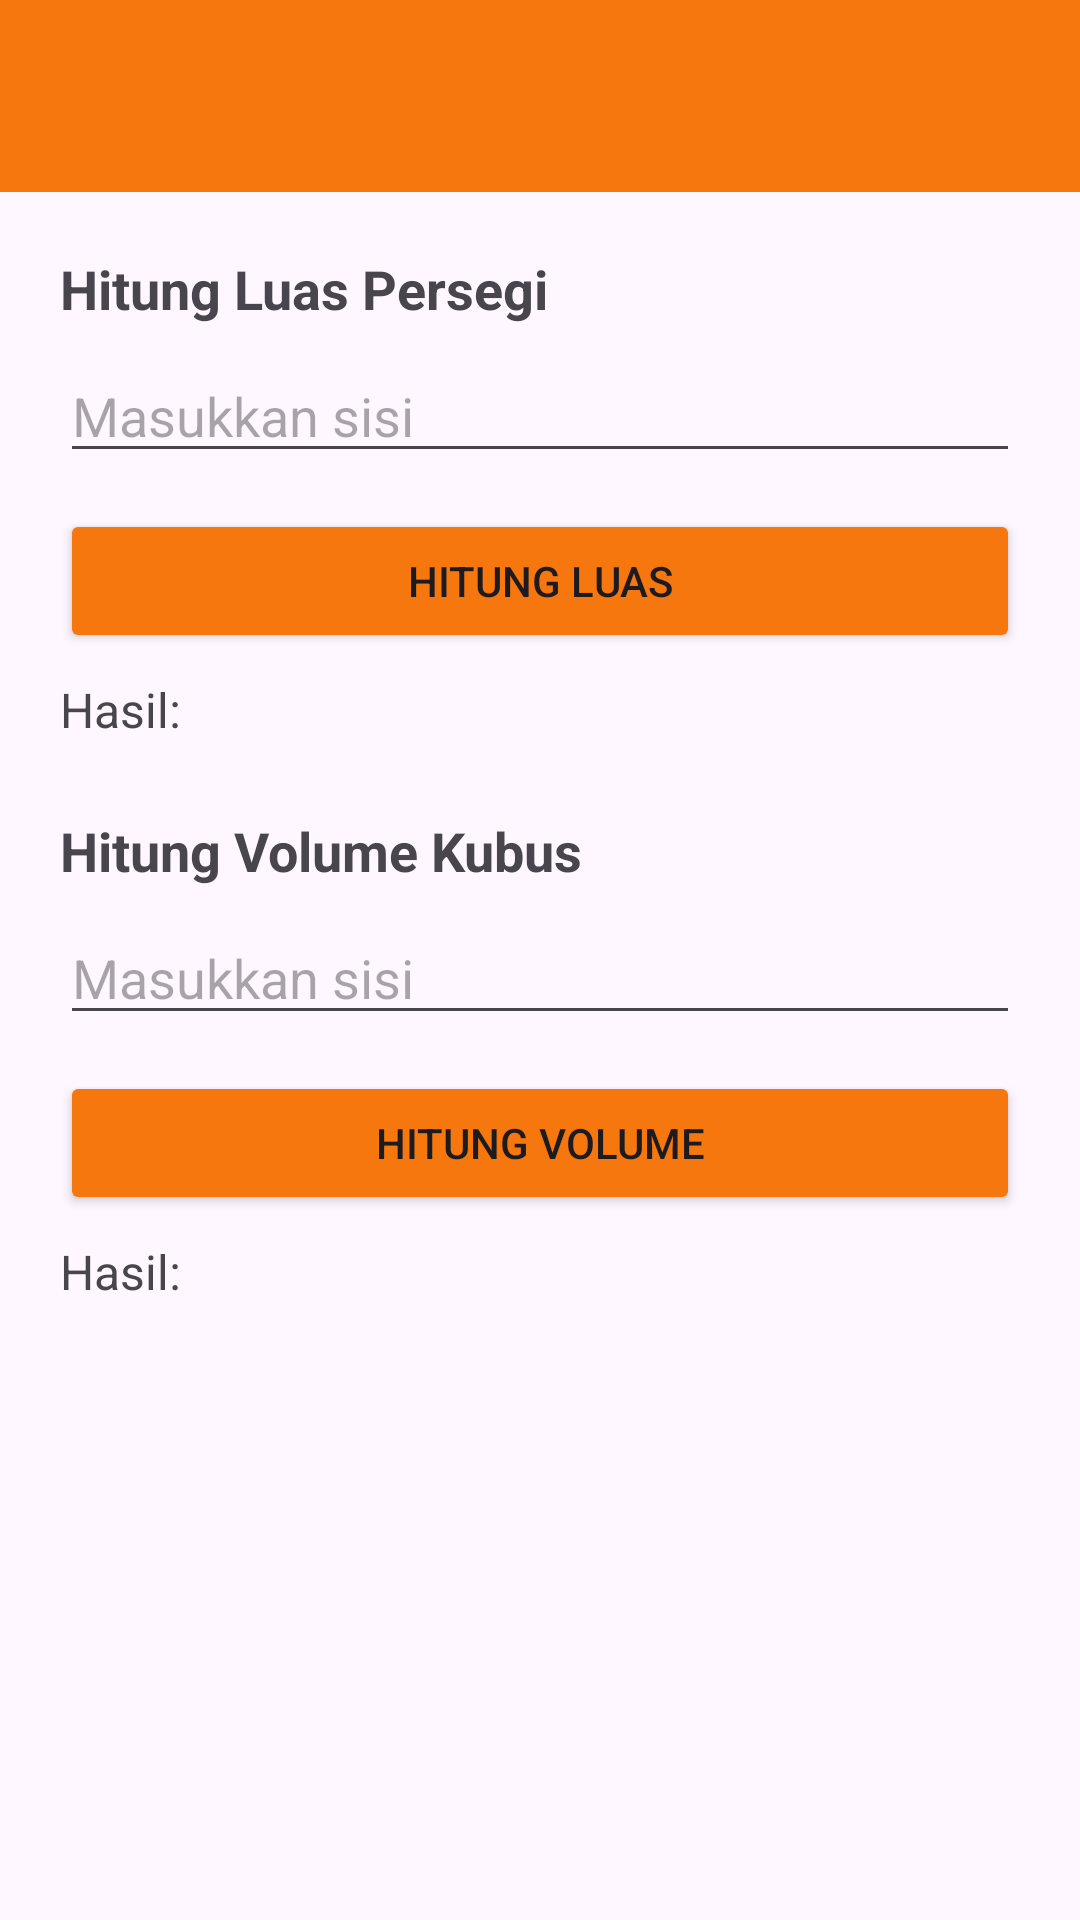

Android layout source for this screen:
<!-- AndroidManifest.xml: application theme Theme.Dzikrirun -->
<!-- res/layout/activity_second.xml -->
<?xml version="1.0" encoding="utf-8"?>
<androidx.constraintlayout.widget.ConstraintLayout
    xmlns:android="http://schemas.android.com/apk/res/android"
    xmlns:app="http://schemas.android.com/apk/res-auto"
    xmlns:tools="http://schemas.android.com/tools"
    android:id="@+id/main"
    android:layout_width="match_parent"
    android:layout_height="match_parent"
    tools:context=".Home.pertemuan2.SecondActivity">


    
    <androidx.appcompat.widget.Toolbar
        android:id="@+id/toolbar"
        android:layout_width="match_parent"
        android:layout_height="?attr/actionBarSize"
        android:background="?attr/colorPrimary"
        android:backgroundTint="@color/primary"
        app:layout_constraintEnd_toEndOf="parent"
        app:layout_constraintStart_toStartOf="parent"
        app:layout_constraintTop_toTopOf="parent"
        app:subtitleTextColor="@android:color/white"
        app:titleTextColor="@android:color/white" />

    

    <ScrollView
        android:layout_width="0dp"
        android:layout_height="0dp"
        android:fillViewport="true"
        app:layout_constraintTop_toBottomOf="@id/toolbar"
        app:layout_constraintBottom_toBottomOf="parent"
        app:layout_constraintStart_toStartOf="parent"
        app:layout_constraintEnd_toEndOf="parent">

        <androidx.constraintlayout.widget.ConstraintLayout
            android:layout_width="match_parent"
            android:layout_height="wrap_content"
            android:padding="20dp">

            

            <TextView
                android:id="@+id/tvJudulPersegi"
                android:layout_width="wrap_content"
                android:layout_height="wrap_content"
                android:text="Hitung Luas Persegi"
                android:textStyle="bold"
                android:textSize="18sp"
                app:layout_constraintTop_toTopOf="parent"
                app:layout_constraintStart_toStartOf="parent"/>

            <EditText
                android:id="@+id/etSisiPersegi"
                android:layout_width="0dp"
                android:layout_height="wrap_content"
                android:layout_marginTop="8dp"
                android:hint="Masukkan sisi"
                android:inputType="numberDecimal"
                app:layout_constraintTop_toBottomOf="@id/tvJudulPersegi"
                app:layout_constraintStart_toStartOf="parent"
                app:layout_constraintEnd_toEndOf="parent"/>

            <Button
                android:id="@+id/btnHitungPersegi"
                android:layout_width="0dp"
                android:layout_height="wrap_content"
                android:layout_marginTop="12dp"
                android:text="Hitung Luas"
                android:backgroundTint="@color/primary"
                app:layout_constraintTop_toBottomOf="@id/etSisiPersegi"
                app:layout_constraintStart_toStartOf="parent"
                app:layout_constraintEnd_toEndOf="parent"/>

            <TextView
                android:id="@+id/tvHasilPersegi"
                android:layout_width="wrap_content"
                android:layout_height="wrap_content"
                android:layout_marginTop="8dp"
                android:text="Hasil:"
                android:textSize="16sp"
                app:layout_constraintTop_toBottomOf="@id/btnHitungPersegi"
                app:layout_constraintStart_toStartOf="parent"/>

            

            <TextView
                android:id="@+id/tvJudulKubus"
                android:layout_width="wrap_content"
                android:layout_height="wrap_content"
                android:layout_marginTop="24dp"
                android:text="Hitung Volume Kubus"
                android:textStyle="bold"
                android:textSize="18sp"
                app:layout_constraintTop_toBottomOf="@id/tvHasilPersegi"
                app:layout_constraintStart_toStartOf="parent"/>

            <EditText
                android:id="@+id/etSisiKubus"
                android:layout_width="0dp"
                android:layout_height="wrap_content"
                android:layout_marginTop="8dp"
                android:hint="Masukkan sisi"
                android:inputType="numberDecimal"
                app:layout_constraintTop_toBottomOf="@id/tvJudulKubus"
                app:layout_constraintStart_toStartOf="parent"
                app:layout_constraintEnd_toEndOf="parent"/>

            <Button
                android:id="@+id/btnHitungKubus"
                android:layout_width="0dp"
                android:layout_height="wrap_content"
                android:layout_marginTop="12dp"
                android:text="Hitung Volume"
                android:backgroundTint="@color/primary"
                app:layout_constraintTop_toBottomOf="@id/etSisiKubus"
                app:layout_constraintStart_toStartOf="parent"
                app:layout_constraintEnd_toEndOf="parent"/>

            <TextView
                android:id="@+id/tvHasilKubus"
                android:layout_width="wrap_content"
                android:layout_height="wrap_content"
                android:layout_marginTop="8dp"
                android:text="Hasil:"
                android:textSize="16sp"
                app:layout_constraintTop_toBottomOf="@id/btnHitungKubus"
                app:layout_constraintStart_toStartOf="parent"/>

        </androidx.constraintlayout.widget.ConstraintLayout>

    </ScrollView>

</androidx.constraintlayout.widget.ConstraintLayout>
<!-- resources referenced by this layout -->
<resources>
  <color name="primary">#F6770D</color>
  <style name="Theme.Dzikrirun" parent="Base.Theme.Dzikrirun" />
  <style name="Base.Theme.Dzikrirun" parent="Theme.Material3.DayNight.NoActionBar">
          
          
      </style>
</resources>
